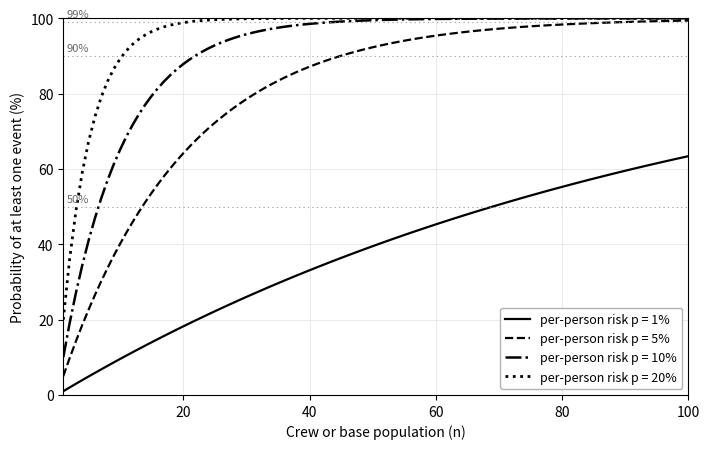

This figure's Python source:
# -*- coding: utf-8 -*-
"""
Figura 1. Ryzyko populacyjne zdarzenia stomatologicznego w misji.
Wzor. P(co najmniej jedno) = 1 - (1 - p)^n
p, ryzyko powaznego zdarzenia na osobe w czasie misji.
n, liczba osob w zalodze lub bazie.
Zalozenia. Zdarzenia niezalezne i jednakowe p dla kazdej osoby. To uproszczenie.
Tworzy ryzyko_populacyjne.png oraz .pdf i wypisuje progi.
"""
import numpy as np
import matplotlib
matplotlib.use("Agg")
matplotlib.rcParams['pdf.fonttype']=42
matplotlib.rcParams['ps.fonttype']=42
import matplotlib.pyplot as plt

fig = None
ax = None

def P_co_najmniej_jeden(p, n):
    return 1.0 - (1.0 - p) ** n

def n_do_progu(p, cel):
    # najmniejsze n takie ze P >= cel, wzor n = ln(1-cel)/ln(1-p)
    import math
    return math.ceil(math.log(1.0 - cel) / math.log(1.0 - p))

def rysuj():
    global fig, ax
    poziomy = [0.01, 0.05, 0.10, 0.20]           # ryzyko na osobe
    style = ["-", "--", "-.", ":"]
    grubosc = [1.6, 1.6, 1.8, 2.0]
    n = np.arange(1, 101)

    fig, ax = plt.subplots(figsize=(7.2, 4.6))

    for p, s, g in zip(poziomy, style, grubosc):
        y = P_co_najmniej_jeden(p, n) * 100.0
        ax.plot(n, y, color="black", linestyle=s, linewidth=g,
                label=f"per-person risk p = {int(p*100)}%")

    # linie odniesienia 50, 90, 99 procent
    for prog in [50, 90, 99]:
        ax.axhline(prog, color="0.6", linestyle=(0, (1, 3)), linewidth=0.8)
        ax.text(1.5, prog + 0.8, f"{prog}%", color="0.4", fontsize=8, va="bottom")

    ax.set_xlim(1, 100)
    ax.set_ylim(0, 100)
    ax.set_xlabel("Crew or base population (n)")
    ax.set_ylabel("Probability of at least one event (%)")
    ax.grid(True, color="0.9", linewidth=0.6)
    ax.legend(loc="lower right", framealpha=1.0, edgecolor="0.7", fontsize=9)

    fig.tight_layout()
    fig.savefig("ryzyko_populacyjne.png", dpi=200)
    fig.savefig("ryzyko_populacyjne.pdf")

if __name__ == "__main__":
    rysuj()
    print("Progi, ile osob potrzeba by ryzyko grupowe osiagnelo dany poziom")
    print("p na osobe | do 50% | do 90% | do 99%")
    for p in [0.01, 0.05, 0.10, 0.20]:
        print(f"   {int(p*100):>3d}%    |  {n_do_progu(p,0.5):>4d}  |  {n_do_progu(p,0.9):>4d}  |  {n_do_progu(p,0.99):>4d}")
    print()
    print("Kontrola, wartosci P dla wybranych par (p, n)")
    for p in [0.01, 0.05, 0.10]:
        for nn in [6, 20, 80]:
            print(f"   p={int(p*100):>2d}%, n={nn:>3d} -> P = {P_co_najmniej_jeden(p, nn)*100:5.1f}%")
